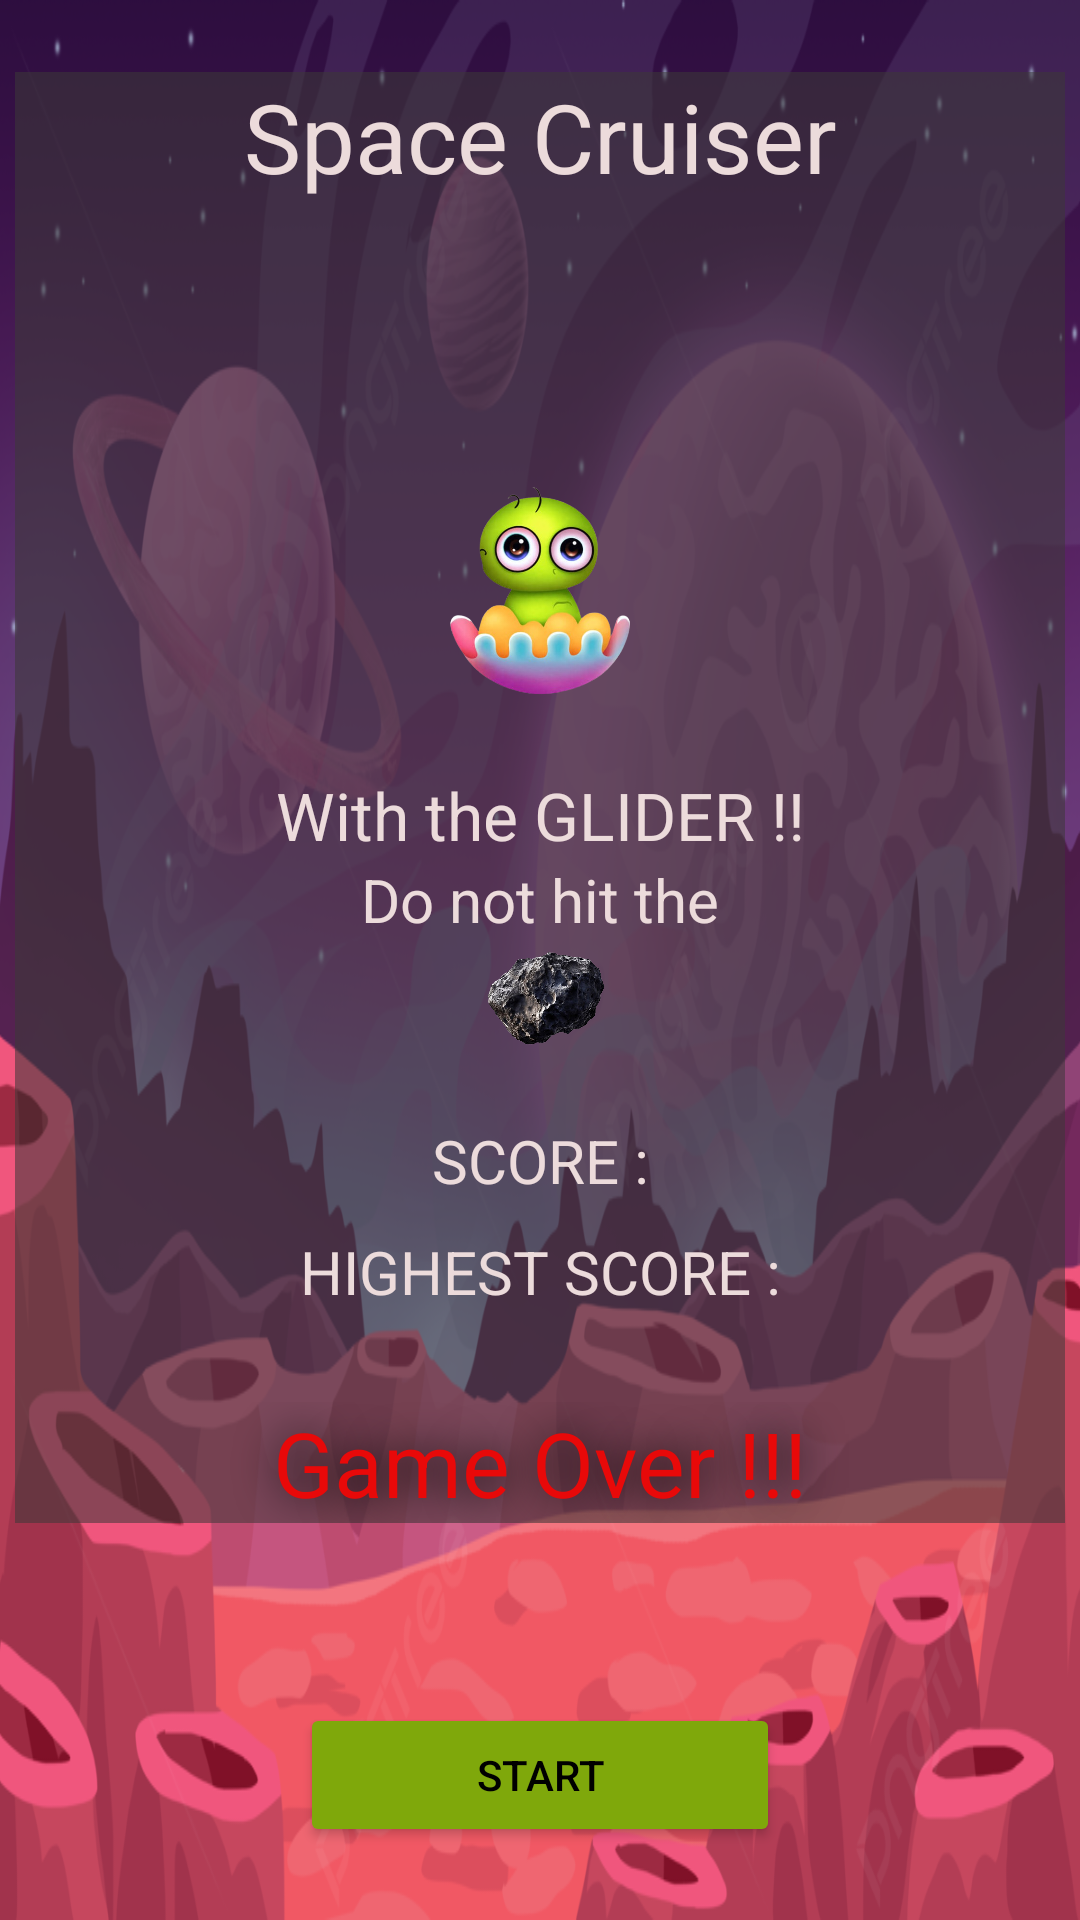

This screen was rendered from an Android layout file. Write that file and the resources it references.
<!-- AndroidManifest.xml: application theme Theme.MobileGame -->
<!-- res/layout/activity_start.xml -->
<?xml version="1.0" encoding="utf-8"?>
<LinearLayout xmlns:android="http://schemas.android.com/apk/res/android"
    xmlns:app="http://schemas.android.com/apk/res-auto"
    xmlns:tools="http://schemas.android.com/tools"
    android:id="@+id/basicLayout"
    android:layout_width="fill_parent"
    android:layout_height="fill_parent"
    android:background="@drawable/bg2"
    android:gravity="center"
    android:orientation="vertical"
    tools:context=".MainActivity">

    <TableLayout
        android:layout_width="350dp"
        android:layout_height="wrap_content"
        android:layout_gravity="center"
        android:background="@color/tableLayoutcolor">


        <TextView
            android:id="@+id/Gtitle"
            android:layout_width="wrap_content"
            android:layout_height="wrap_content"
            android:layout_marginBottom="90dp"
            android:text="@string/app_name"
            android:textAlignment="center"
            android:textColor="@color/textcolor"
            android:textSize="32sp" />

            <TableLayout
                android:id = "@+id/Ginfo"
                android:layout_width="match_parent">

                    <ImageView
                        android:layout_width="80dp"
                        android:layout_height="80dp"
                        android:layout_marginBottom="20dp"
                        android:src="@drawable/alien" />

                    <TextView
                        android:layout_width="wrap_content"
                        android:layout_height="wrap_content"
                        android:text="@string/charac_intro"
                        android:textColor="@color/textcolor"
                        android:textAlignment="center"
                        android:textSize="22sp" />

                    <TextView
                        android:layout_width="179dp"
                        android:layout_height="wrap_content"
                        android:textAlignment="center"
                        android:text="@string/warning"
                        android:textColor="@color/textcolor"
                        android:textSize="20sp" />

                    <ImageView
                        android:layout_width="40dp"
                        android:layout_height="40dp"
                        android:src="@drawable/asteroid" />
            </TableLayout>

                <TextView
                    android:id="@+id/score"
                    android:layout_width="wrap_content"
                    android:layout_height="wrap_content"
                    android:layout_marginTop="20dp"
                    android:text="@string/score"
                    android:textColor="@color/textcolor"
                    android:textAlignment="center"
                    android:textSize="20sp"/>


                <TextView
                    android:id="@+id/hScore"
                    android:layout_width="wrap_content"
                    android:layout_height="wrap_content"
                    android:layout_marginTop="10dp"
                    android:layout_marginBottom="10dp"
                    android:text="@string/high_score"
                    android:textColor="@color/textcolor"
                    android:textAlignment="center"
                    android:textSize="20sp"/>

                <TextView
                    android:id="@+id/gameOver"
                    android:layout_width="wrap_content"
                    android:layout_height="wrap_content"
                    android:layout_marginTop="20dp"
                    android:text="@string/endgame"
                    android:textAlignment="center"
                    android:textColor="@color/darkred"
                    android:shadowColor="@color/black"
                    android:shadowRadius="35"
                    android:textSize="30sp"/>


    </TableLayout>

                <Button
                    android:id="@+id/start"
                    android:layout_width="160dp"
                    android:layout_height="wrap_content"
                    android:layout_gravity="center_horizontal"
                    android:layout_marginTop="60dp"
                    android:backgroundTint="@color/green"
                    android:text="START"
                    android:textAlignment="center"
                    android:textColor="@color/black"
                    app:cornerRadius="10dp" />

</LinearLayout>
<!-- resources referenced by this layout -->
<resources>
  <color name="black">#FF000000</color>
  <color name="darkred">#E80909</color>
  <color name="green">#7FA80B</color>
  <color name="tableLayoutcolor">#8D3C3939</color>
  <color name="textcolor">#ECDBDB</color>
  <!-- drawable alien: png bitmap (drawable, 193369 bytes) -->
  <!-- drawable asteroid: png bitmap (drawable, 155079 bytes) -->
  <!-- drawable bg2: jpg bitmap (drawable, 488005 bytes) -->
  <string name="app_name">Space Cruiser</string>
  <string name="charac_intro">With the GLIDER !!</string>
  <string name="endgame">Game Over !!! </string>
  <string name="high_score">HIGHEST SCORE : </string>
  <string name="score">SCORE : </string>
  <string name="warning">Do not hit the</string>
  <style name="Theme.MobileGame" parent="Base.Theme.MobileGame" />
  <style name="Base.Theme.MobileGame" parent="Theme.Material3.DayNight.NoActionBar">
          
          
      </style>
</resources>
